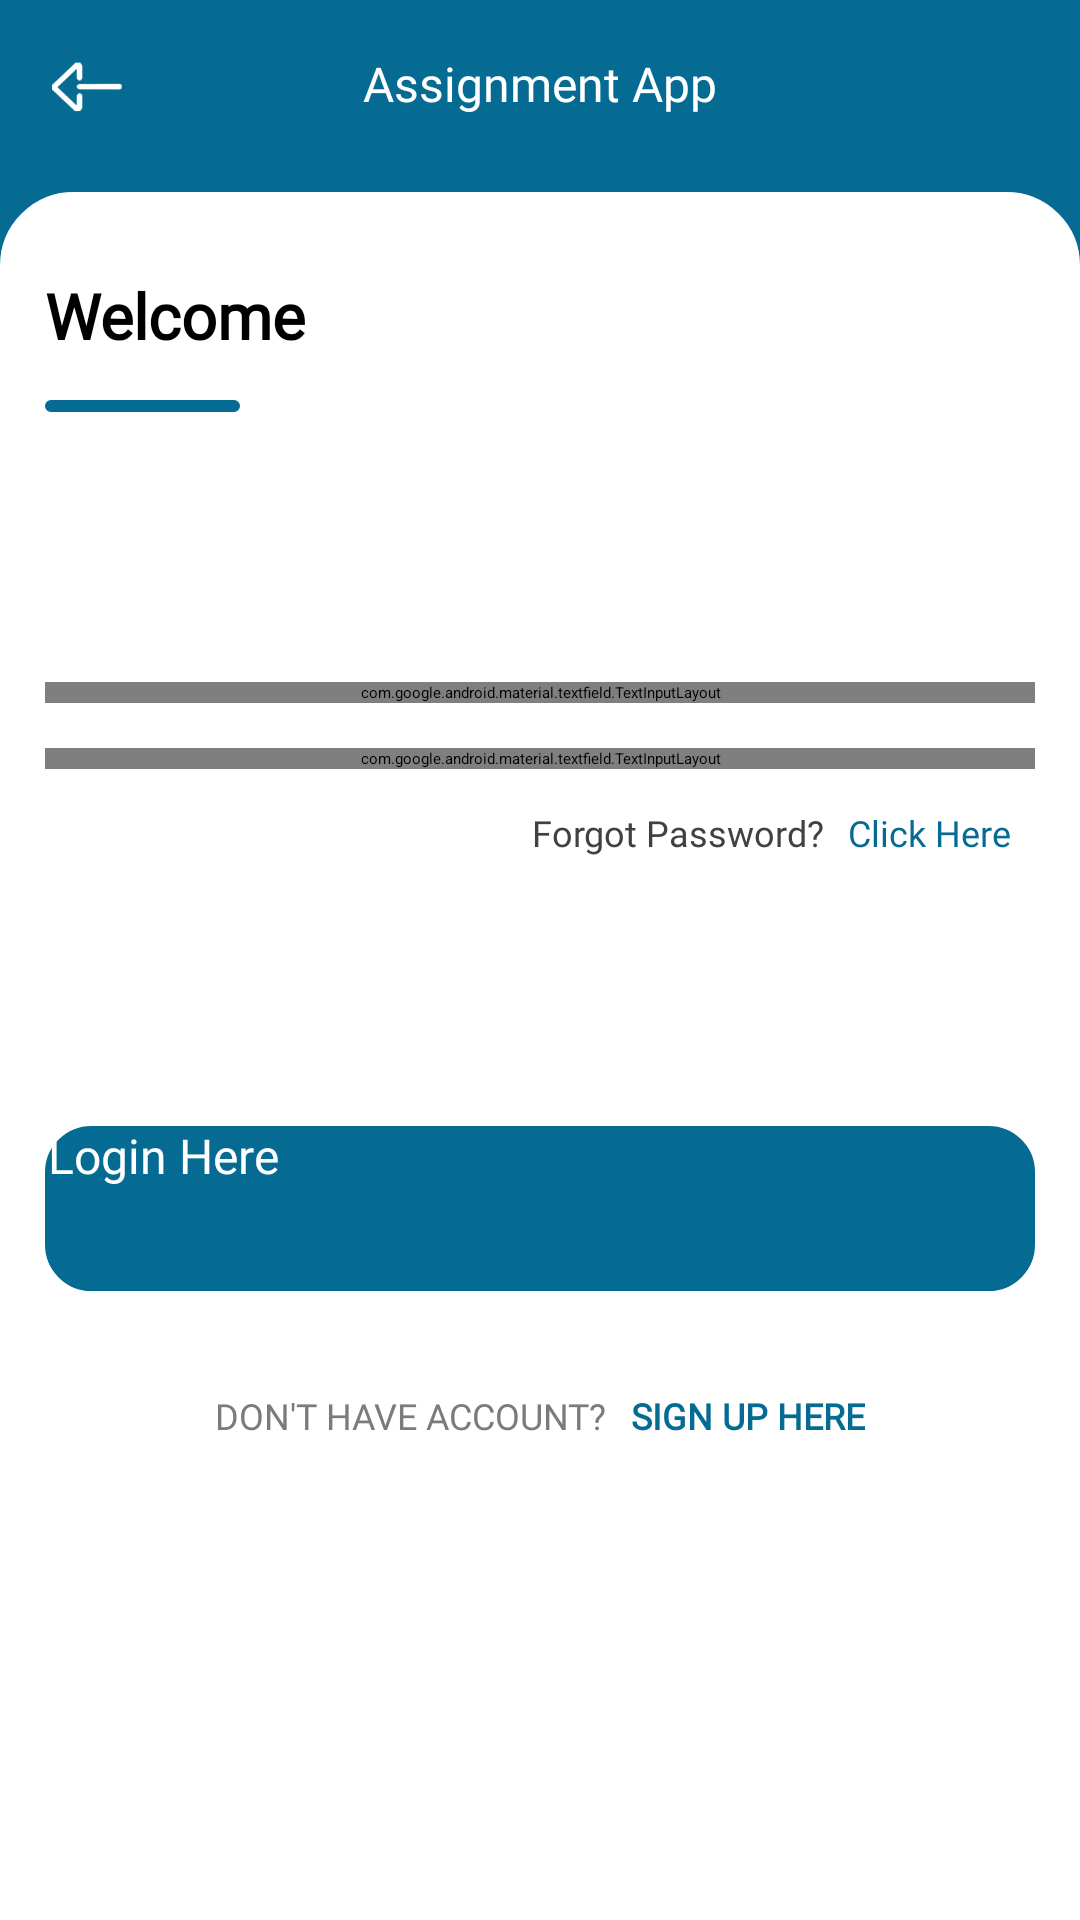

This screen was rendered from an Android layout file. Write that file and the resources it references.
<!-- AndroidManifest.xml: application theme Theme.MyApp -->
<!-- res/layout/activity_login.xml -->
<?xml version="1.0" encoding="utf-8"?>
<RelativeLayout xmlns:android="http://schemas.android.com/apk/res/android"
    android:id="@+id/toast_layout_root"
    android:layout_width="match_parent"
    android:paddingTop="@dimen/margin"
    android:layout_height="match_parent"
    android:background="@color/app_color"
    android:orientation="vertical">

    <RelativeLayout
        android:layout_width="match_parent"
        android:layout_height="match_parent"
        android:layout_marginTop="@dimen/margin1"
        android:background="@drawable/round_ract00"
        android:backgroundTint="@color/white"
        android:layout_below="@id/tool"
        android:padding="@dimen/margin1">

        <Button
            android:id="@+id/bt1"
            android:layout_width="match_parent"
            android:layout_height="@dimen/size6"
            android:layout_marginTop="@dimen/margin_xxxlg"
            android:layout_marginBottom="@dimen/margin1"
            android:background="@drawable/round_ract1"
            android:backgroundTint="@color/app_color"
            android:fontFamily="@font/font2"
            android:layout_below="@id/for_rl"
            android:includeFontPadding="false"
            android:onClick="LoginNow"
            android:text="@string/login"
            android:textAllCaps="false"
            android:textColor="@color/white"
            android:textSize="@dimen/txt_size_lg" />

        <RelativeLayout
            android:id="@+id/xmncmv"
            android:layout_width="match_parent"
            android:layout_height="@dimen/size6"
            android:layout_below="@id/bt1"

            android:gravity="center">

            <TextView
                android:id="@+id/t11"
                android:layout_width="wrap_content"
                android:layout_height="wrap_content"
                android:layout_centerVertical="true"
                android:fontFamily="@font/font1"
                android:includeFontPadding="false"
                android:lineSpacingExtra="@dimen/sizesm1"
                android:text="@string/dont_have_acc"
                android:textAllCaps="true"
                android:onClick="RegNow"
                android:textColor="@color/dgry"
                android:textSize="@dimen/txt_size_md1" />

            <TextView
                android:id="@+id/t12"
                android:layout_width="wrap_content"
                android:layout_height="wrap_content"
                android:layout_centerVertical="true"
                android:layout_marginLeft="@dimen/margin"
                android:layout_toRightOf="@id/t11"
                android:fontFamily="@font/font2"
                android:onClick="RegNow"
                android:includeFontPadding="false"
                android:lineSpacingExtra="@dimen/sizesm1"
                android:text="@string/sign_up_here"
                android:textAllCaps="true"
                android:textColor="@color/app_color"
                android:textSize="@dimen/txt_size_md1"
                android:textStyle="bold" />
        </RelativeLayout>




        <RelativeLayout
            android:id="@+id/for_rl"
            android:layout_width="match_parent"
            android:layout_height="wrap_content"
            android:layout_below="@id/pass_rl"
            android:layout_marginTop="@dimen/margin1"
            android:layout_marginRight="@dimen/margin">

            <RelativeLayout
                android:layout_width="wrap_content"
                android:layout_height="wrap_content"
                android:layout_alignParentRight="true">

                <TextView
                    android:id="@+id/t1"
                    android:layout_width="wrap_content"
                    android:layout_height="wrap_content"
                    android:layout_centerVertical="true"
                    android:fontFamily="@font/font1"
                    android:includeFontPadding="false"
                    android:text="@string/forgot_pass1"
                    android:textColor="@color/dgry1"
                    android:textSize="@dimen/txt_size_md1" />

                <TextView
                    android:id="@+id/t2"
                    android:layout_width="wrap_content"
                    android:layout_height="wrap_content"
                    android:layout_centerVertical="true"
                    android:layout_marginLeft="@dimen/margin"
                    android:layout_toRightOf="@id/t1"
                    android:fontFamily="@font/font2"
                    android:includeFontPadding="false"
                    android:onClick="ForNow"
                    android:text="@string/click_here"
                    android:textColor="@color/app_color"
                    android:textSize="@dimen/txt_size_md1" />
            </RelativeLayout>
        </RelativeLayout>

        <RelativeLayout
            android:id="@+id/txt2"
            android:layout_width="@dimen/size62"
            android:layout_height="@dimen/sizesm1"
            android:layout_below="@id/txt1"
            android:background="@drawable/round_ract0"
            android:backgroundTint="@color/app_color"
            android:layout_marginTop="@dimen/margin1"
            android:layout_marginRight="@dimen/margin_xlg"

            />

        <TextView
            android:id="@+id/txt1"
            android:layout_width="wrap_content"
            android:layout_height="wrap_content"
            android:layout_marginTop="@dimen/margin_md"
            android:fontFamily="@font/font3"
            android:includeFontPadding="false"

            android:text="@string/welcome"
            android:textColor="@color/black"
            android:textSize="@dimen/txt_size_xxlg"
            android:textStyle="bold" />

        <com.google.android.material.textfield.TextInputLayout
            android:id="@+id/email_rl"
            android:layout_width="match_parent"
            android:layout_height="wrap_content"
            android:layout_below="@id/txt2"
            android:hint="@string/email1"
            android:textColorHint="@color/dgry"
            android:layout_marginTop="@dimen/margin_xxxlg"
            >

            <com.google.android.material.textfield.TextInputEditText
                android:id="@+id/et1"
                android:layout_width="match_parent"
                android:layout_height="wrap_content"
                android:fontFamily="@font/font1"
                android:includeFontPadding="false"
                android:lineSpacingExtra="@dimen/sizesm1"
                android:textColor="@color/dgry1"
                android:textSize="@dimen/txt_size_md1"
                android:inputType="textEmailAddress" />
        </com.google.android.material.textfield.TextInputLayout>

        <com.google.android.material.textfield.TextInputLayout
            android:id="@+id/pass_rl"
            android:layout_width="match_parent"
            android:layout_height="wrap_content"
            android:layout_below="@id/email_rl"
            android:hint="@string/password"
            android:textColorHint="@color/dgry"
            android:layout_marginTop="@dimen/margin1"
            >

            <com.google.android.material.textfield.TextInputEditText
                android:id="@+id/et2"
                android:layout_width="match_parent"
                android:layout_height="wrap_content"
                android:fontFamily="@font/font1"

                android:includeFontPadding="false"
                android:lineSpacingExtra="@dimen/sizesm1"
                android:textColor="@color/dgry"
                android:textSize="@dimen/txt_size_md1"
                android:inputType="textPassword" />
        </com.google.android.material.textfield.TextInputLayout>
    </RelativeLayout>

    <include
        android:id="@+id/tool"
        layout="@layout/my_tool" />
</RelativeLayout>
<!-- res/layout/my_tool.xml (included above) -->
<?xml version="1.0" encoding="utf-8"?>
<RelativeLayout xmlns:android="http://schemas.android.com/apk/res/android"
    xmlns:app="http://schemas.android.com/apk/res-auto"

    android:layout_width="match_parent"
    android:layout_height="wrap_content">

    <RelativeLayout
        android:layout_width="match_parent"
        android:layout_height="wrap_content">

        <RelativeLayout
            android:layout_width="match_parent"
            android:layout_height="wrap_content"
            android:paddingLeft="@dimen/margin"
            android:paddingRight="@dimen/margin">


            <ImageView
                android:id="@+id/fab1"
                android:layout_width="@dimen/size2"
                android:src="@drawable/left_icon"
                android:onClick="NavNow"
                android:layout_centerVertical="true"
                android:layout_margin="@dimen/margin"
                android:layout_height="@dimen/size2"
                app:tint="@color/white" />

            <TextView
                android:id="@+id/title"
                android:layout_width="wrap_content"
                android:layout_height="wrap_content"
                android:layout_centerInParent="true"
                android:fontFamily="@font/font2"
                android:includeFontPadding="false"
                android:singleLine="true"
                android:text="@string/app_name"
                android:textColor="@color/white"
                android:textSize="@dimen/txt_size_lg" />
        </RelativeLayout>
        <RelativeLayout
            android:id="@+id/rght_lt"
            android:layout_width="wrap_content"
            android:layout_centerVertical="true"
            android:layout_alignParentRight="true"
            android:layout_height="wrap_content">
            <ImageView
                android:id="@+id/search_icon"
                android:layout_width="@dimen/size3"
                android:src="@drawable/search_icon"
                android:padding="@dimen/sizesm"
                android:onClick="SrchNow"
                android:visibility="gone"
                android:layout_toRightOf="@id/cart_lt"
                android:layout_marginRight="@dimen/margin1"
                android:layout_centerVertical="true"
                android:layout_height="@dimen/size3"
                app:tint="@color/white1" />
            <RelativeLayout
                android:id="@+id/cart_lt"
                android:layout_width="wrap_content"
                android:layout_marginRight="@dimen/margin1"
                android:visibility="gone"
                android:layout_centerVertical="true"
                android:layout_height="wrap_content">
                <ImageView
                    android:id="@+id/cart_icon"
                    android:layout_width="@dimen/size3"
                    android:src="@drawable/cart_icon"
                    android:padding="@dimen/sizesm"

                    android:layout_centerHorizontal="true"
                    android:layout_centerInParent="true"
                    android:onClick="CartNow"

                    android:layout_centerVertical="true"
                    android:layout_height="@dimen/size3"
                    app:tint="@color/white1" />
                <TextView
                    android:id="@+id/cart_count"
                    android:layout_width="@dimen/size1"
                    android:background="@drawable/circle_shape"
                    android:backgroundTint="@color/yellow"
                    android:textColor="@color/white1"
                    android:visibility="gone"
                    android:text="0"
                    android:gravity="center"
                    android:fontFamily="@font/font2"
                    android:layout_alignBottom="@id/cart_icon"
                    android:layout_alignRight="@id/cart_icon"
                    android:layout_height="@dimen/size1"/>
            </RelativeLayout>
        </RelativeLayout>
    </RelativeLayout>
</RelativeLayout>
<!-- resources referenced by this layout -->
<resources>
  <color name="app_color">#056B93</color>
  <color name="black">#000000</color>
  <color name="dgry">#7c7a7a</color>
  <color name="dgry1">#424141</color>
  <color name="white">#ffffff</color>
  <color name="white1">#ffffff</color>
  <color name="yellow">#d9e018</color>
  <dimen name="margin">8dp</dimen>
  <dimen name="margin1">15dp</dimen>
  <dimen name="margin_md">14dp</dimen>
  <dimen name="margin_xlg">25dp</dimen>
  <dimen name="margin_xxxlg">42dp</dimen>
  <dimen name="size1">10dp</dimen>
  <dimen name="size2">20dp</dimen>
  <dimen name="size3">25dp</dimen>
  <dimen name="size6">45dp</dimen>
  <dimen name="size62">55dp</dimen>
  <dimen name="sizesm">2dp</dimen>
  <dimen name="sizesm1">4dp</dimen>
  <dimen name="txt_size_lg">18dp</dimen>
  <dimen name="txt_size_md1">14dp</dimen>
  <dimen name="txt_size_xxlg">22dp</dimen>
  <!-- drawable cart_icon: png bitmap (drawable, 8936 bytes) -->
  <!-- drawable circle_shape (drawable) -->
  <?xml version="1.0" encoding="utf-8"?>
  <shape
      xmlns:android="http://schemas.android.com/apk/res/android"
      android:shape="oval">
  
      <solid
          android:color="#666666"/>
  
      <size
          android:width="@dimen/size1"
          android:height="@dimen/size1"/>
  </shape>
  <!-- drawable left_icon: png bitmap (drawable, 4862 bytes) -->
  <!-- drawable round_ract0 (drawable) -->
  <?xml version="1.0" encoding="UTF-8"?>
  <shape xmlns:android="http://schemas.android.com/apk/res/android">
      <solid android:color="@color/white"/>
  
      <stroke android:width="1dp"
          android:color="@color/lgry"
          />
  
      <padding android:left="1dp"
          android:top="1dp"
          android:right="1dp"
          android:bottom="1dp"
          />
  
      <corners android:bottomRightRadius="@dimen/margin_lg"
          android:bottomLeftRadius="@dimen/margin_lg"
          android:topLeftRadius="@dimen/margin_lg" android:topRightRadius="@dimen/margin_lg"/>
  </shape>
  <!-- drawable round_ract00 (drawable) -->
  <?xml version="1.0" encoding="UTF-8"?>
  <shape xmlns:android="http://schemas.android.com/apk/res/android">
      <solid android:color="@color/white"/>
  
      <stroke android:width="1dp"
          android:color="@color/lgry"
          />
  
      <padding android:left="1dp"
          android:top="1dp"
          android:right="1dp"
          android:bottom="1dp"
          />
  
      <corners android:topLeftRadius="@dimen/margin_lg"
          android:topRightRadius="@dimen/margin_lg"
          android:bottomRightRadius="0dp"
          android:bottomLeftRadius="0dp"/>
  </shape>
  <!-- drawable round_ract1 (drawable) -->
  <?xml version="1.0" encoding="UTF-8"?>
  <shape xmlns:android="http://schemas.android.com/apk/res/android">
      <solid android:color="@color/white"/>
  
      <stroke android:width="1dp"
          android:color="@color/lgry"
          />
  
      <padding android:left="1dp"
          android:top="1dp"
          android:right="1dp"
          android:bottom="1dp"
          />
  
      <corners android:bottomRightRadius="@dimen/margin1"
          android:bottomLeftRadius="@dimen/margin1"
          android:topLeftRadius="@dimen/margin1" android:topRightRadius="@dimen/margin1"/>
  </shape>
  <!-- drawable search_icon: png bitmap (drawable, 16192 bytes) -->
  <string name="app_name">Assignment App</string>
  <string name="click_here">Click Here</string>
  <string name="dont_have_acc">Don\'t have account?</string>
  <string name="email1">Email Address</string>
  <string name="forgot_pass1">Forgot Password?</string>
  <string name="login">Login Here</string>
  <string name="password">Password</string>
  <string name="sign_up_here">Sign Up Here</string>
  <string name="welcome">Welcome</string>
  <color name="lgry">#f5f3f3</color>
  <dimen name="margin_lg">20dp</dimen>
</resources>
